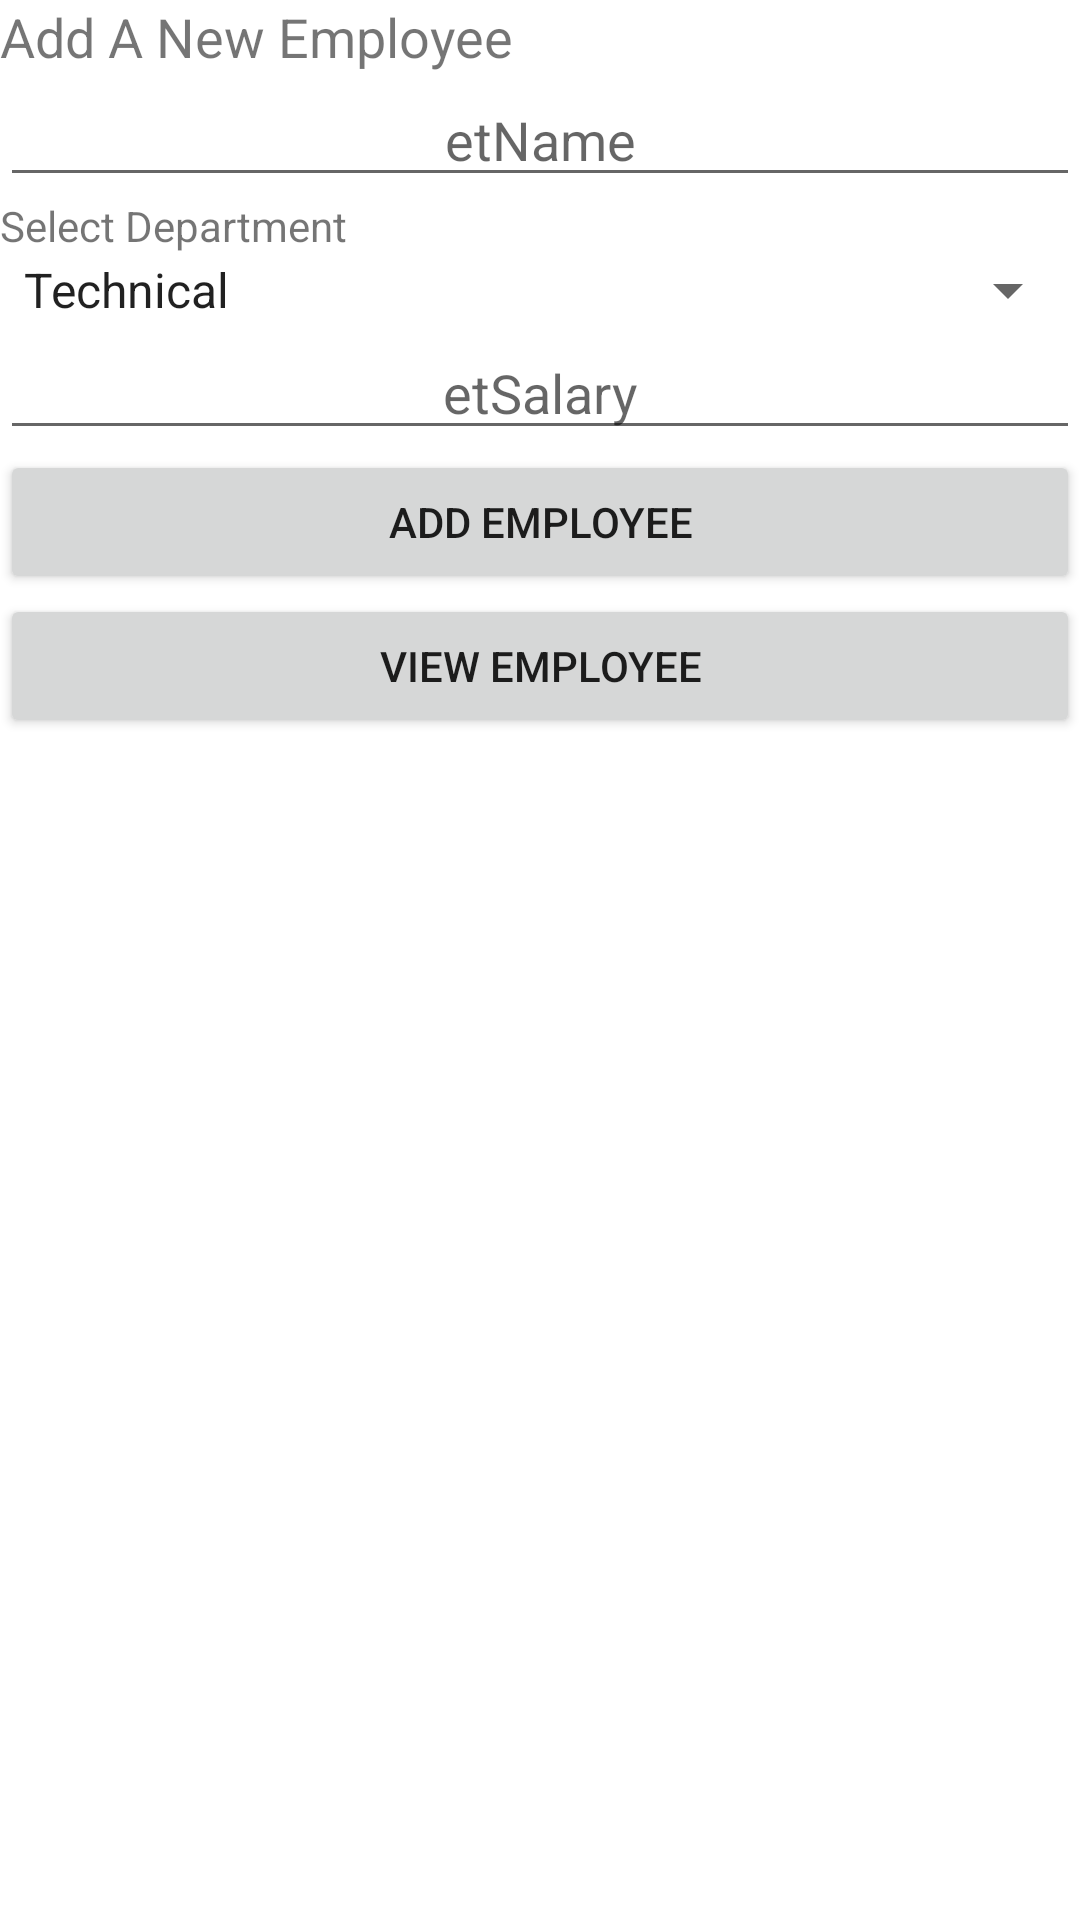

The Android layout XML behind this screen, and the referenced resources:
<!-- AndroidManifest.xml: application theme Theme.EmployeeDB -->
<!-- res/layout/activity_main.xml -->
<?xml version="1.0" encoding="utf-8"?>
<LinearLayout xmlns:android="http://schemas.android.com/apk/res/android"
    xmlns:app="http://schemas.android.com/apk/res-auto"
    xmlns:tools="http://schemas.android.com/tools"
    android:layout_width="match_parent"
    android:layout_height="match_parent"
    tools:context=".MainActivity"
    android:orientation="vertical">

    <TextView
        android:id="@+id/TextView1"
        android:layout_width="match_parent"
        android:layout_height="wrap_content"
        android:text="@string/title"
        android:textSize="18sp" />

    <EditText
        android:id="@+id/etName"
        android:layout_width="match_parent"
        android:layout_height="wrap_content"
        android:ems="10"
        android:gravity="center"
        android:hint="@string/etname"
        android:inputType="textPersonName" />

    <TextView
        android:id="@+id/tvSelectDept"
        android:layout_width="match_parent"
        android:layout_height="wrap_content"
        android:text="@string/select_department" />

    <Spinner
        android:id="@+id/spinnerDepartment"
        android:layout_width="match_parent"
        android:layout_height="wrap_content"
        android:entries="@array/departments" />

    <EditText
        android:id="@+id/etSalary"
        android:layout_width="match_parent"
        android:layout_height="wrap_content"
        android:ems="10"
        android:gravity="center"
        android:hint="@string/etsalary"
        android:inputType="number|textPersonName|numberDecimal" />

    <Button
        android:id="@+id/btAdd"
        android:layout_width="match_parent"
        android:layout_height="wrap_content"
        android:text="@string/add_employee" />

    <Button
        android:id="@+id/btView"
        android:layout_width="match_parent"
        android:layout_height="wrap_content"
        android:text="@string/view_employee" />
</LinearLayout>
<!-- resources referenced by this layout -->
<resources>
  <array name="departments">
          <item>Technical</item>
          <item>Support</item>
          <item>Research</item>
          <item>Marketing</item>
          <item>Human Resource</item>
  
      </array>
  <string name="add_employee">ADD EMPLOYEE</string>
  <string name="etname">etName</string>
  <string name="etsalary">etSalary</string>
  <string name="select_department">Select Department</string>
  <string name="title">Add A New Employee</string>
  <string name="view_employee">VIEW EMPLOYEE</string>
  <style name="Theme.EmployeeDB" parent="Theme.MaterialComponents.DayNight.DarkActionBar">
          
          <item name="colorPrimary">@color/purple_500</item>
          <item name="colorPrimaryVariant">@color/purple_700</item>
          <item name="colorOnPrimary">@color/white</item>
          
          <item name="colorSecondary">@color/teal_200</item>
          <item name="colorSecondaryVariant">@color/teal_700</item>
          <item name="colorOnSecondary">@color/black</item>
          
          <item name="android:statusBarColor" tools:targetApi="l">?attr/colorPrimaryVariant</item>
          
      </style>
  <!-- not gathered from this repository: default colours our renderer supplied (Android Studio template values) -->
  <color name="purple_500">#FF6200EE</color>
  <color name="purple_700">#FF3700B3</color>
  <color name="teal_200">#FF03DAC5</color>
  <color name="teal_700">#FF018786</color>
  <color name="black">#FF000000</color>
  <color name="white">#FFFFFFFF</color>
</resources>
